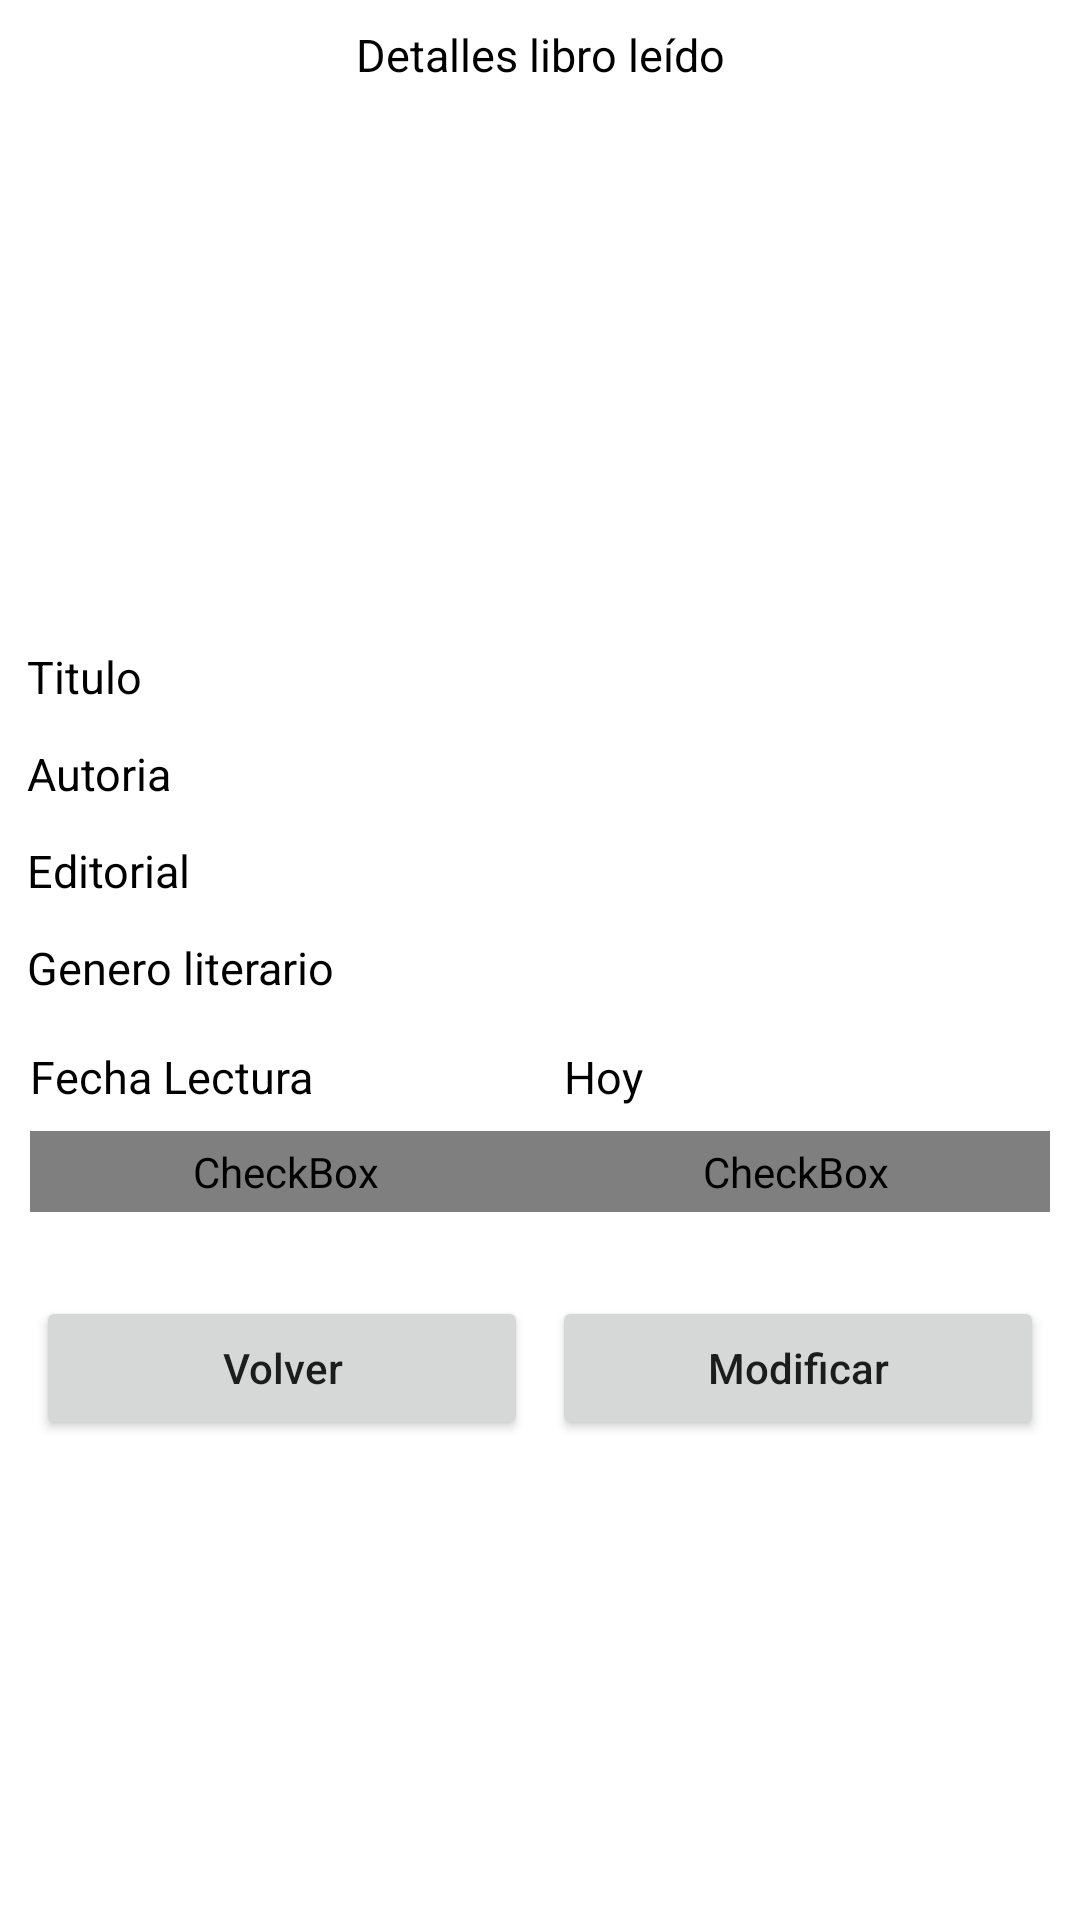

Produce the Android XML layout that renders to this screen, including the resource entries it uses.
<!-- AndroidManifest.xml: application theme Theme.BookList_TFG -->
<!-- res/layout/activity_book_details_list.xml -->
<?xml version="1.0" encoding="utf-8"?>
<ScrollView xmlns:android="http://schemas.android.com/apk/res/android"
    xmlns:tools="http://schemas.android.com/tools"
    android:layout_width="match_parent"
    android:layout_height="match_parent"
    android:orientation="vertical"
    tools:context=".MainActivity">

    <LinearLayout
        android:layout_width="match_parent"
        android:layout_height="match_parent"
        android:orientation="vertical">

        <LinearLayout
            android:layout_width="match_parent"
            android:layout_height="wrap_content"
            android:orientation="horizontal">

            <TextView
                android:id="@+id/idTVDetalles"
                android:layout_width="match_parent"
                android:layout_height="match_parent"
                android:layout_marginHorizontal="5dp"
                android:layout_marginTop="4dp"
                android:gravity="center"
                android:padding="4dp"
                android:text="Detalles libro leído"
                android:textColor="@color/black"
                android:textSize="15sp" />
        </LinearLayout>

        <LinearLayout xmlns:android="http://schemas.android.com/apk/res/android"
            android:layout_width="match_parent"
            android:layout_height="match_parent"
            android:gravity="center"
            android:orientation="vertical">

            <ImageView
                android:id="@+id/idIVPortada"
                android:layout_width="130dp"
                android:layout_height="160dp"
                android:layout_marginHorizontal="135dp"
                android:scaleType="centerInside" />
        </LinearLayout>

        <LinearLayout
            android:layout_width="match_parent"
            android:layout_height="wrap_content"
            android:layout_marginHorizontal="5dp"
            android:layout_marginTop="15dp"
            android:orientation="vertical">

            

            <TextView
                android:id="@+id/idTVTitulo"
                android:layout_width="match_parent"
                android:layout_height="wrap_content"
                android:layout_marginTop="4dp"
                android:padding="4dp"
                android:text="Titulo"
                android:textColor="@color/black"
                android:textSize="15sp" />

            <TextView
                android:id="@+id/idTVAutoria"
                android:layout_width="match_parent"
                android:layout_height="wrap_content"
                android:layout_marginTop="4dp"
                android:padding="4dp"
                android:text="Autoria"
                android:textColor="@color/black"
                android:textSize="15sp" />

            <TextView
                android:id="@+id/idTVEditorial"
                android:layout_width="match_parent"
                android:layout_height="wrap_content"
                android:layout_marginTop="4dp"
                android:padding="4dp"
                android:text="Editorial"
                android:textColor="@color/black"
                android:textSize="15sp" />

            <TextView
                android:id="@+id/idTVGenero"
                android:layout_width="match_parent"
                android:layout_height="wrap_content"
                android:layout_marginTop="4dp"
                android:padding="4dp"
                android:text="Genero literario"
                android:textColor="@color/black"
                android:textSize="15sp" />

            <LinearLayout
                android:layout_width="match_parent"
                android:layout_height="wrap_content"
                android:gravity="center_vertical"
                android:orientation="horizontal"
                android:weightSum="2">

                <TextView
                    android:layout_width="match_parent"
                    android:layout_height="wrap_content"
                    android:layout_marginHorizontal="5dp"
                    android:layout_weight="1"
                    android:paddingTop="4dp"
                    android:text="Fecha Lectura"
                    android:textColor="@color/black"
                    android:textSize="15sp" />

                <TextView
                    android:id="@+id/idTVFechaLectura"
                    android:layout_width="match_parent"
                    android:layout_height="wrap_content"
                    android:layout_margin="8dp"
                    android:layout_marginHorizontal="5dp"
                    android:layout_weight="1"
                    android:paddingTop="4dp"
                    android:text="Hoy"
                    android:textColor="@color/black"
                    android:textSize="15sp" />
            </LinearLayout>

            <LinearLayout
                android:layout_width="match_parent"
                android:layout_height="wrap_content"
                android:layout_marginHorizontal="5dp"
                android:gravity="center_vertical"
                android:weightSum="2"
                android:orientation="horizontal">

                <CheckBox
                    android:id="@+id/idCBFavorito"
                    android:layout_width="0dp"
                    android:layout_height="wrap_content"
                    android:layout_weight="1"
                    android:button="@drawable/checkbox_selector_favorite"
                    android:checked="false"
                    android:padding="4dp"
                    android:text="Favorito"
                    android:textColor="@color/black"
                    android:textSize="15sp"/>

                <CheckBox
                    android:id="@+id/idCBesPapel"
                    android:layout_width="0dp"
                    android:layout_height="wrap_content"
                    android:layout_weight="1"
                    android:button="@drawable/checkbox_selector_book_digital"
                    android:checked="true"
                    android:padding="4dp"
                    android:text="Formato"
                    android:textColor="@color/black"
                    android:textSize="15sp"/>

            </LinearLayout>
        </LinearLayout>


        <LinearLayout
            android:layout_width="match_parent"
            android:layout_height="wrap_content"
            android:layout_margin="8dp"
            android:gravity="center_vertical"
            android:orientation="horizontal"
            android:weightSum="2">

        </LinearLayout>


        <LinearLayout
            android:layout_width="match_parent"
            android:layout_height="wrap_content"
            android:layout_margin="8dp"
            android:orientation="horizontal"
            android:weightSum="2">

            
            <Button
                android:id="@+id/idBtnVolver"
                android:layout_width="0dp"
                android:layout_height="wrap_content"
                android:layout_margin="4dp"
                android:layout_weight="1"
                android:text="Volver"
                android:textAllCaps="false" />

            
            <Button
                android:id="@+id/idBtnModificar"
                android:layout_width="0dp"
                android:layout_height="wrap_content"
                android:layout_margin="4dp"
                android:layout_weight="1"
                android:text="Modificar"
                android:textAllCaps="false" />

        </LinearLayout>

    </LinearLayout>
</ScrollView>
<!-- resources referenced by this layout -->
<resources>
  <color name="black">#FF000000</color>
  <!-- drawable checkbox_selector_book_digital (drawable) -->
  <selector xmlns:android="http://schemas.android.com/apk/res/android">
      
      <item android:drawable="@drawable/ic_digital" android:state_checked="false"/>
  
      
      <item android:drawable="@drawable/ic_book" android:state_checked="true"/>
  </selector>
  <!-- drawable checkbox_selector_favorite (drawable) -->
  <?xml version="1.0" encoding="utf-8"?>
  <selector xmlns:android="http://schemas.android.com/apk/res/android">
      
      <item android:drawable="@drawable/ic_no_favorite" android:state_checked="false"/>
  
      
      <item android:drawable="@drawable/ic_favorite" android:state_checked="true"/>
  </selector>
  <style name="Theme.BookList_TFG" parent="Theme.MaterialComponents.DayNight.DarkActionBar">
          
          <item name="colorPrimary">@color/purple_500</item>
          <item name="colorPrimaryVariant">@color/purple_700</item>
          <item name="colorOnPrimary">@color/white</item>
          
          <item name="colorSecondary">@color/teal_200</item>
          <item name="colorSecondaryVariant">@color/teal_700</item>
          <item name="colorOnSecondary">@color/black</item>
          
          <item name="android:statusBarColor">?attr/colorPrimaryVariant</item>
          
      </style>
  <!-- drawable ic_book (drawable) -->
  <vector xmlns:android="http://schemas.android.com/apk/res/android"
      android:width="24dp"
      android:height="24dp"
      android:viewportWidth="960"
      android:viewportHeight="960"
      android:tint="?attr/colorControlNormal"
      android:autoMirrored="true">
    <path
        android:fillColor="@android:color/black"
        android:pathData="M560,396L560,328Q593,314 627.5,307Q662,300 700,300Q726,300 751,304Q776,308 800,314L800,378Q776,369 751.5,364.5Q727,360 700,360Q662,360 627,369.5Q592,379 560,396ZM560,616L560,548Q593,534 627.5,527Q662,520 700,520Q726,520 751,524Q776,528 800,534L800,598Q776,589 751.5,584.5Q727,580 700,580Q662,580 627,589Q592,598 560,616ZM560,506L560,438Q593,424 627.5,417Q662,410 700,410Q726,410 751,414Q776,418 800,424L800,488Q776,479 751.5,474.5Q727,470 700,470Q662,470 627,479.5Q592,489 560,506ZM260,640Q307,640 351.5,650.5Q396,661 440,682L440,288Q399,264 353,252Q307,240 260,240Q224,240 188.5,247Q153,254 120,268Q120,268 120,268Q120,268 120,268L120,664Q120,664 120,664Q120,664 120,664Q155,652 189.5,646Q224,640 260,640ZM520,682Q564,661 608.5,650.5Q653,640 700,640Q736,640 770.5,646Q805,652 840,664Q840,664 840,664Q840,664 840,664L840,268Q840,268 840,268Q840,268 840,268Q807,254 771.5,247Q736,240 700,240Q653,240 607,252Q561,264 520,288L520,682ZM480,800Q432,762 376,741Q320,720 260,720Q218,720 177.5,731Q137,742 100,762Q79,773 59.5,761Q40,749 40,726L40,244Q40,233 45.5,223Q51,213 62,208Q108,184 158,172Q208,160 260,160Q318,160 373.5,175Q429,190 480,220Q531,190 586.5,175Q642,160 700,160Q752,160 802,172Q852,184 898,208Q909,213 914.5,223Q920,233 920,244L920,726Q920,749 900.5,761Q881,773 860,762Q823,742 782.5,731Q742,720 700,720Q640,720 584,741Q528,762 480,800ZM280,466Q280,466 280,466Q280,466 280,466L280,466Q280,466 280,466Q280,466 280,466Q280,466 280,466Q280,466 280,466Q280,466 280,466Q280,466 280,466L280,466Q280,466 280,466Q280,466 280,466Q280,466 280,466Q280,466 280,466Z"/>
  </vector>
  <color name="purple_500">#FF6200EE</color>
  <color name="purple_700">#FF3700B3</color>
  <color name="white">#FFFFFFFF</color>
  <color name="teal_200">#FF03DAC5</color>
  <color name="teal_700">#FF018786</color>
</resources>
